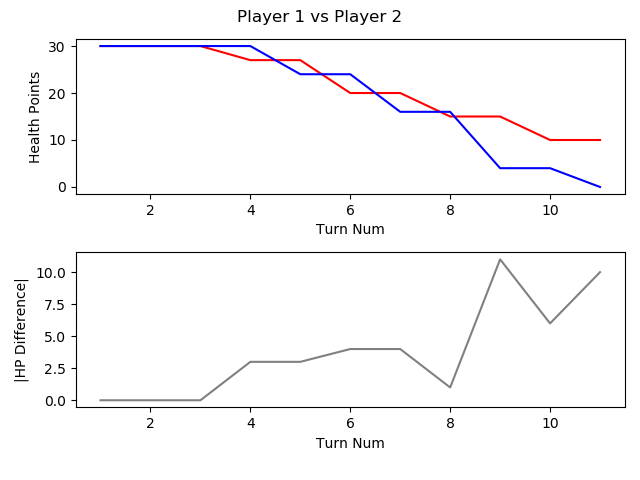

The table this chart was drawn from, first rows:
, TURN_NO, P1_HEALTH, P2_HEALTH, CURRENT_PLAYER, AMOUNTHEALEDTHISTURN, NUMATTACKSTHISTURN, NUMCARDSDRAWNTHISTURN, NUMCARDSPLAYEDTHISTURN, NUMCARDSTODRAW, NUMELEMENTALSPLAYEDLASTTURN, NUMELEMENTALSPLAYEDTHISTURN, NUMFRIENDLYMINIONSTHATATTACKEDTHISTURN, NUMFRIENDLYMINIONSTHATDIEDTHISTURN, NUMMINIONSPLAYEDTHISTURN, NUMMINIONSPLAYERKILLEDTHISTURN, NUMOPTIONSPLAYEDTHISTURN, NUMSECRETSPLAYEDTHISGAME, NUMSPELLSPLAYEDTHISGAME, NUMTIMESHEROPOWERUSEDTHISGAME, REMAININGMANA, TOTALMANASPENTTHISGAME, USEDMANATHISTURN
1, 1, 30, 30, P1 FitzVonGerald, 0, 0, 1, 0, 0, 0, 0, 0, 0, 0, 0, 0, 0, 0, 0, 1, 0, 0
2, 2, 30, 30, P2 RehHausZuckFuchs, 0, 0, 1, 0, 0, 0, 0, 0, 0, 0, 0, 0, 0, 0, 0, 1, 0, 0
3, 3, 30, 30, P1 FitzVonGerald, 0, 0, 1, 1, 0, 0, 0, 0, 0, 1, 0, 1, 0, 0, 0, 0, 2, 2
4, 4, 27, 30, P2 RehHausZuckFuchs, 0, 0, 1, 2, 0, 0, 0, 0, 0, 0, 0, 3, 0, 1, 0, 0, 3, 2
5, 5, 27, 24, P1 FitzVonGerald, 0, 0, 1, 1, 0, 0, 0, 2, 0, 0, 0, 4, 0, 0, 0, 0, 5, 3
6, 6, 20, 24, P2 RehHausZuckFuchs, 0, 0, 1, 2, 0, 0, 0, 0, 0, 1, 0, 4, 0, 2, 0, 0, 6, 3
7, 7, 20, 16, P1 FitzVonGerald, 0, 0, 1, 1, 0, 0, 0, 2, 0, 1, 0, 4, 0, 0, 0, 1, 8, 3
8, 8, 15, 16, P2 RehHausZuckFuchs, 0, 0, 1, 1, 0, 0, 0, 2, 0, 1, 0, 3, 0, 2, 0, 0, 10, 4
9, 9, 15, 4, P1 FitzVonGerald, 0, 0, 1, 1, 0, 0, 0, 4, 0, 1, 0, 5, 0, 0, 0, 1, 12, 4
10, 10, 10, 4, P2 RehHausZuckFuchs, 0, 0, 1, 2, 0, 0, 0, 2, 0, 2, 0, 4, 0, 2, 0, 0, 15, 5
11, 11, 10, 0, P1 FitzVonGerald, 0, 0, 1, 0, 0, 0, 0, 1, 0, 0, 0, 1, 0, 0, 0, 6, 12, 0
